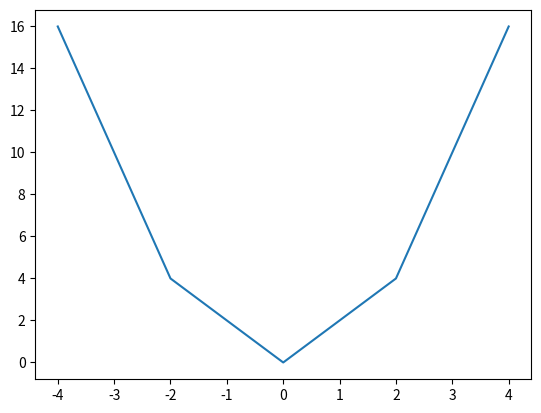

This chart was generated by the following Python code:
# In this file, we will write a program
# that plots some data
# For this we will use an external 
# package/library called matplotlib

# we use import to import libraries
# For matplotlib in particular, 
# we want to use the pyplot module specifically
import matplotlib.pyplot as plt

x = [-4, -2 , 0, 2, 4]
y = [16, 4, 0, 4, 16]

plt.plot(x, y)
plt.show()